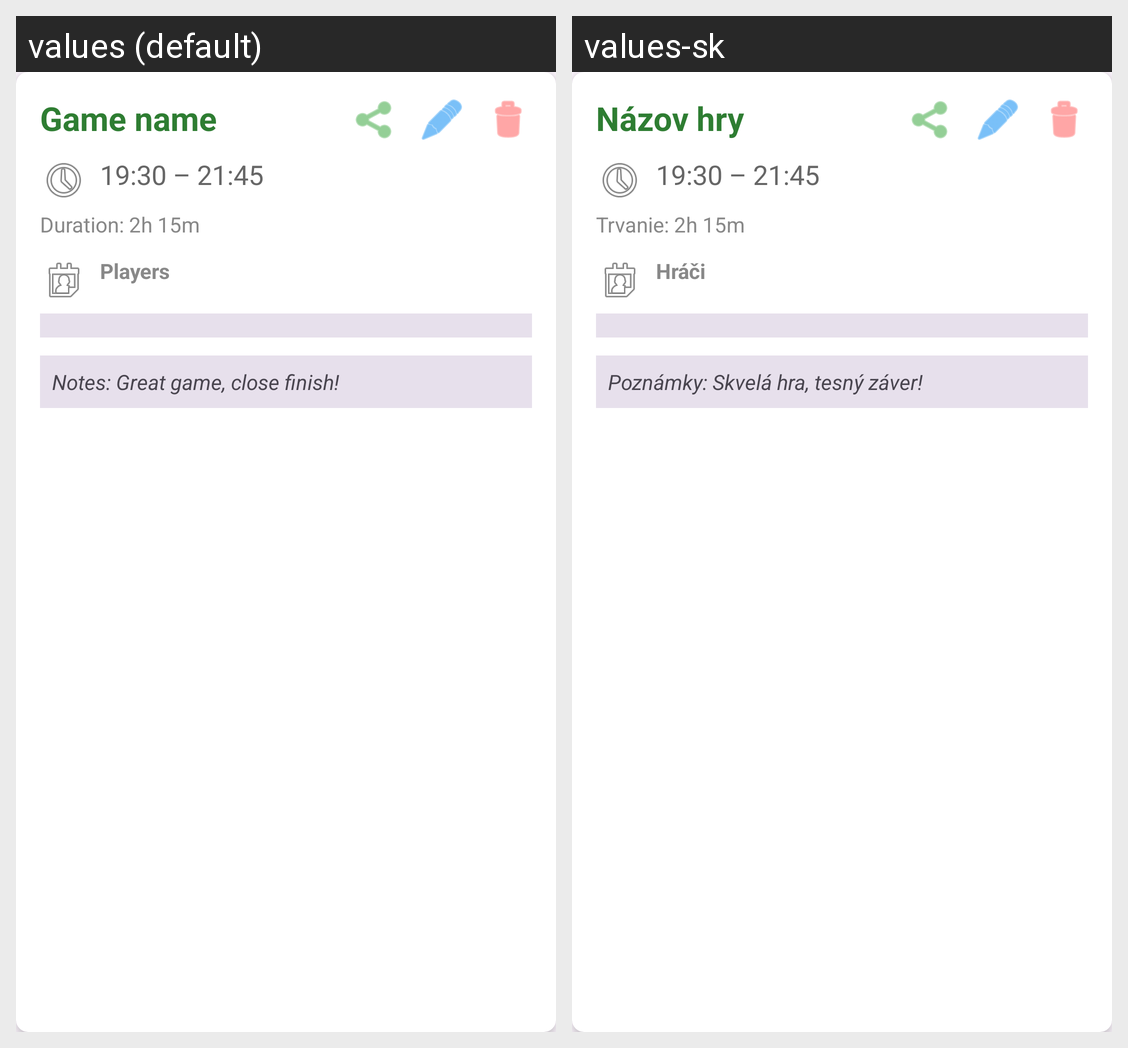

This grid shows one Android layout under two languages. Give, for every string resource on the screen, its name, the default text and each shown locale's text.
Android screen res/layout/session_history_item.xml rendered under 2 locales, left to right: values (default), values-sk. Device: Nexus 5 (rendered at 1080×1920; each locale shown at half size, 540×960, under a caption strip naming it); theme Theme.BoardChamp.
Strings drawn on this screen, with the default value and each locale's value (text and hints the layout hard-codes, and strings that could not be matched under every locale, appear in the picture but are not listed):

game_name_hint
  values: Game name
  values-sk: Názov hry

_19_30_21_45
  values: 19:30 – 21:45
  values-sk: 19:30 – 21:45

duration_2h_15m
  values: Duration: 2h 15m
  values-sk: Trvanie: 2h 15m

players
  values: Players
  values-sk: Hráči

notes_great_game_close_finish
  values: Notes: Great game, close finish!
  values-sk: Poznámky: Skvelá hra, tesný záver!
